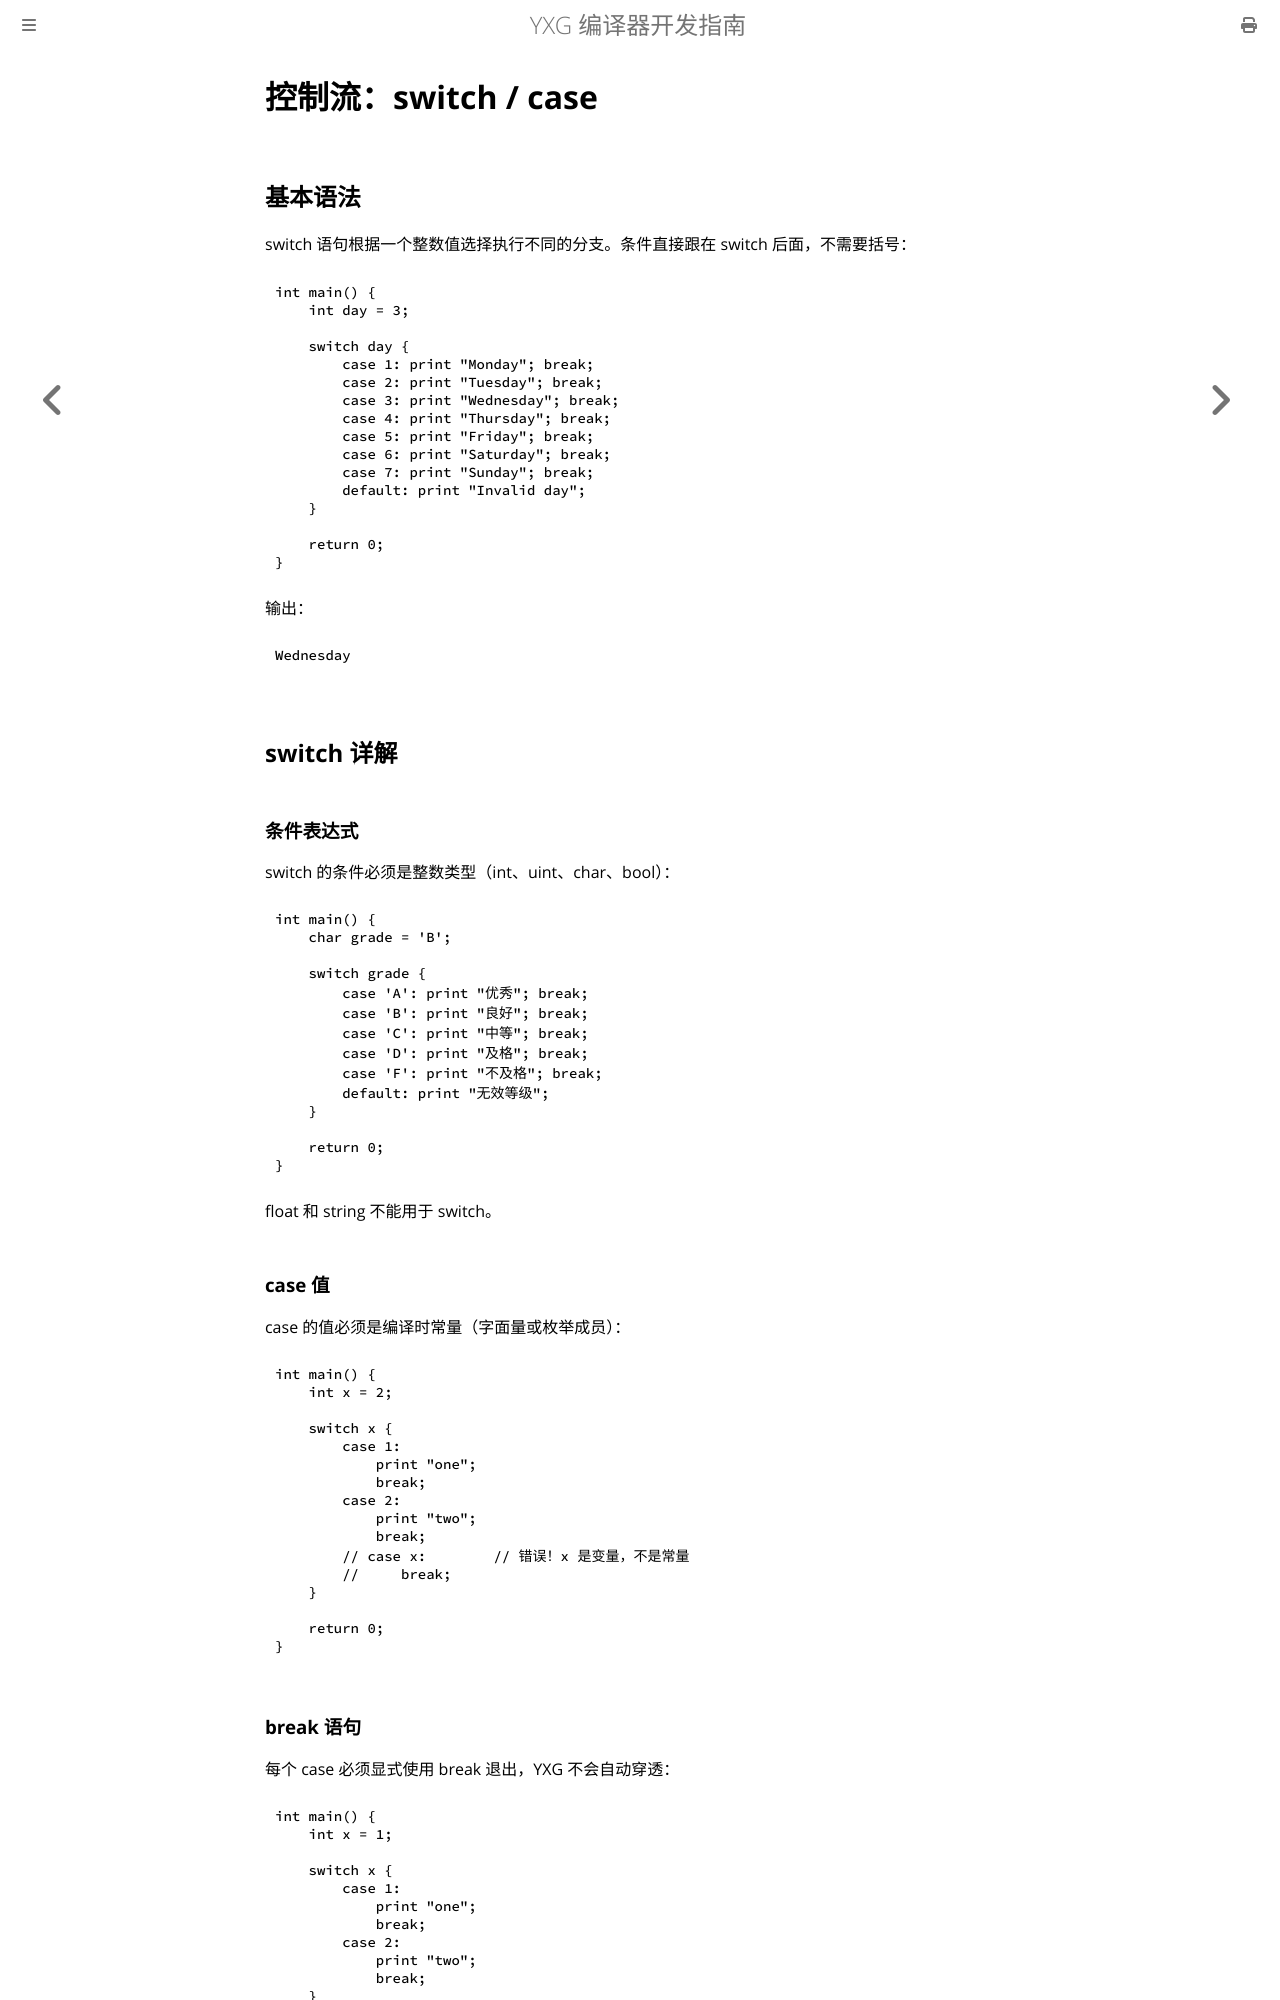

repository: yxyssg/yxg_language · page: part2/switch-statement.html · generator: mdbook

# 控制流：switch / case

## 基本语法

switch 语句根据一个整数值选择执行不同的分支。条件直接跟在 switch 后面，不需要括号：

    int main() {
        int day = 3;

        switch day {
            case 1: print "Monday"; break;
            case 2: print "Tuesday"; break;
            case 3: print "Wednesday"; break;
            case 4: print "Thursday"; break;
            case 5: print "Friday"; break;
            case 6: print "Saturday"; break;
            case 7: print "Sunday"; break;
            default: print "Invalid day";
        }

        return 0;
    }

输出：

    Wednesday

## switch 详解

### 条件表达式

switch 的条件必须是整数类型（int、uint、char、bool）：

    int main() {
        char grade = 'B';

        switch grade {
            case 'A': print "优秀"; break;
            case 'B': print "良好"; break;
            case 'C': print "中等"; break;
            case 'D': print "及格"; break;
            case 'F': print "不及格"; break;
            default: print "无效等级";
        }

        return 0;
    }

float 和 string 不能用于 switch。

### case 值

case 的值必须是编译时常量（字面量或枚举成员）：

    int main() {
        int x = 2;

        switch x {
            case 1:
                print "one";
                break;
            case 2:
                print "two";
                break;
            // case x:        // 错误！x 是变量，不是常量
            //     break;
        }

        return 0;
    }
